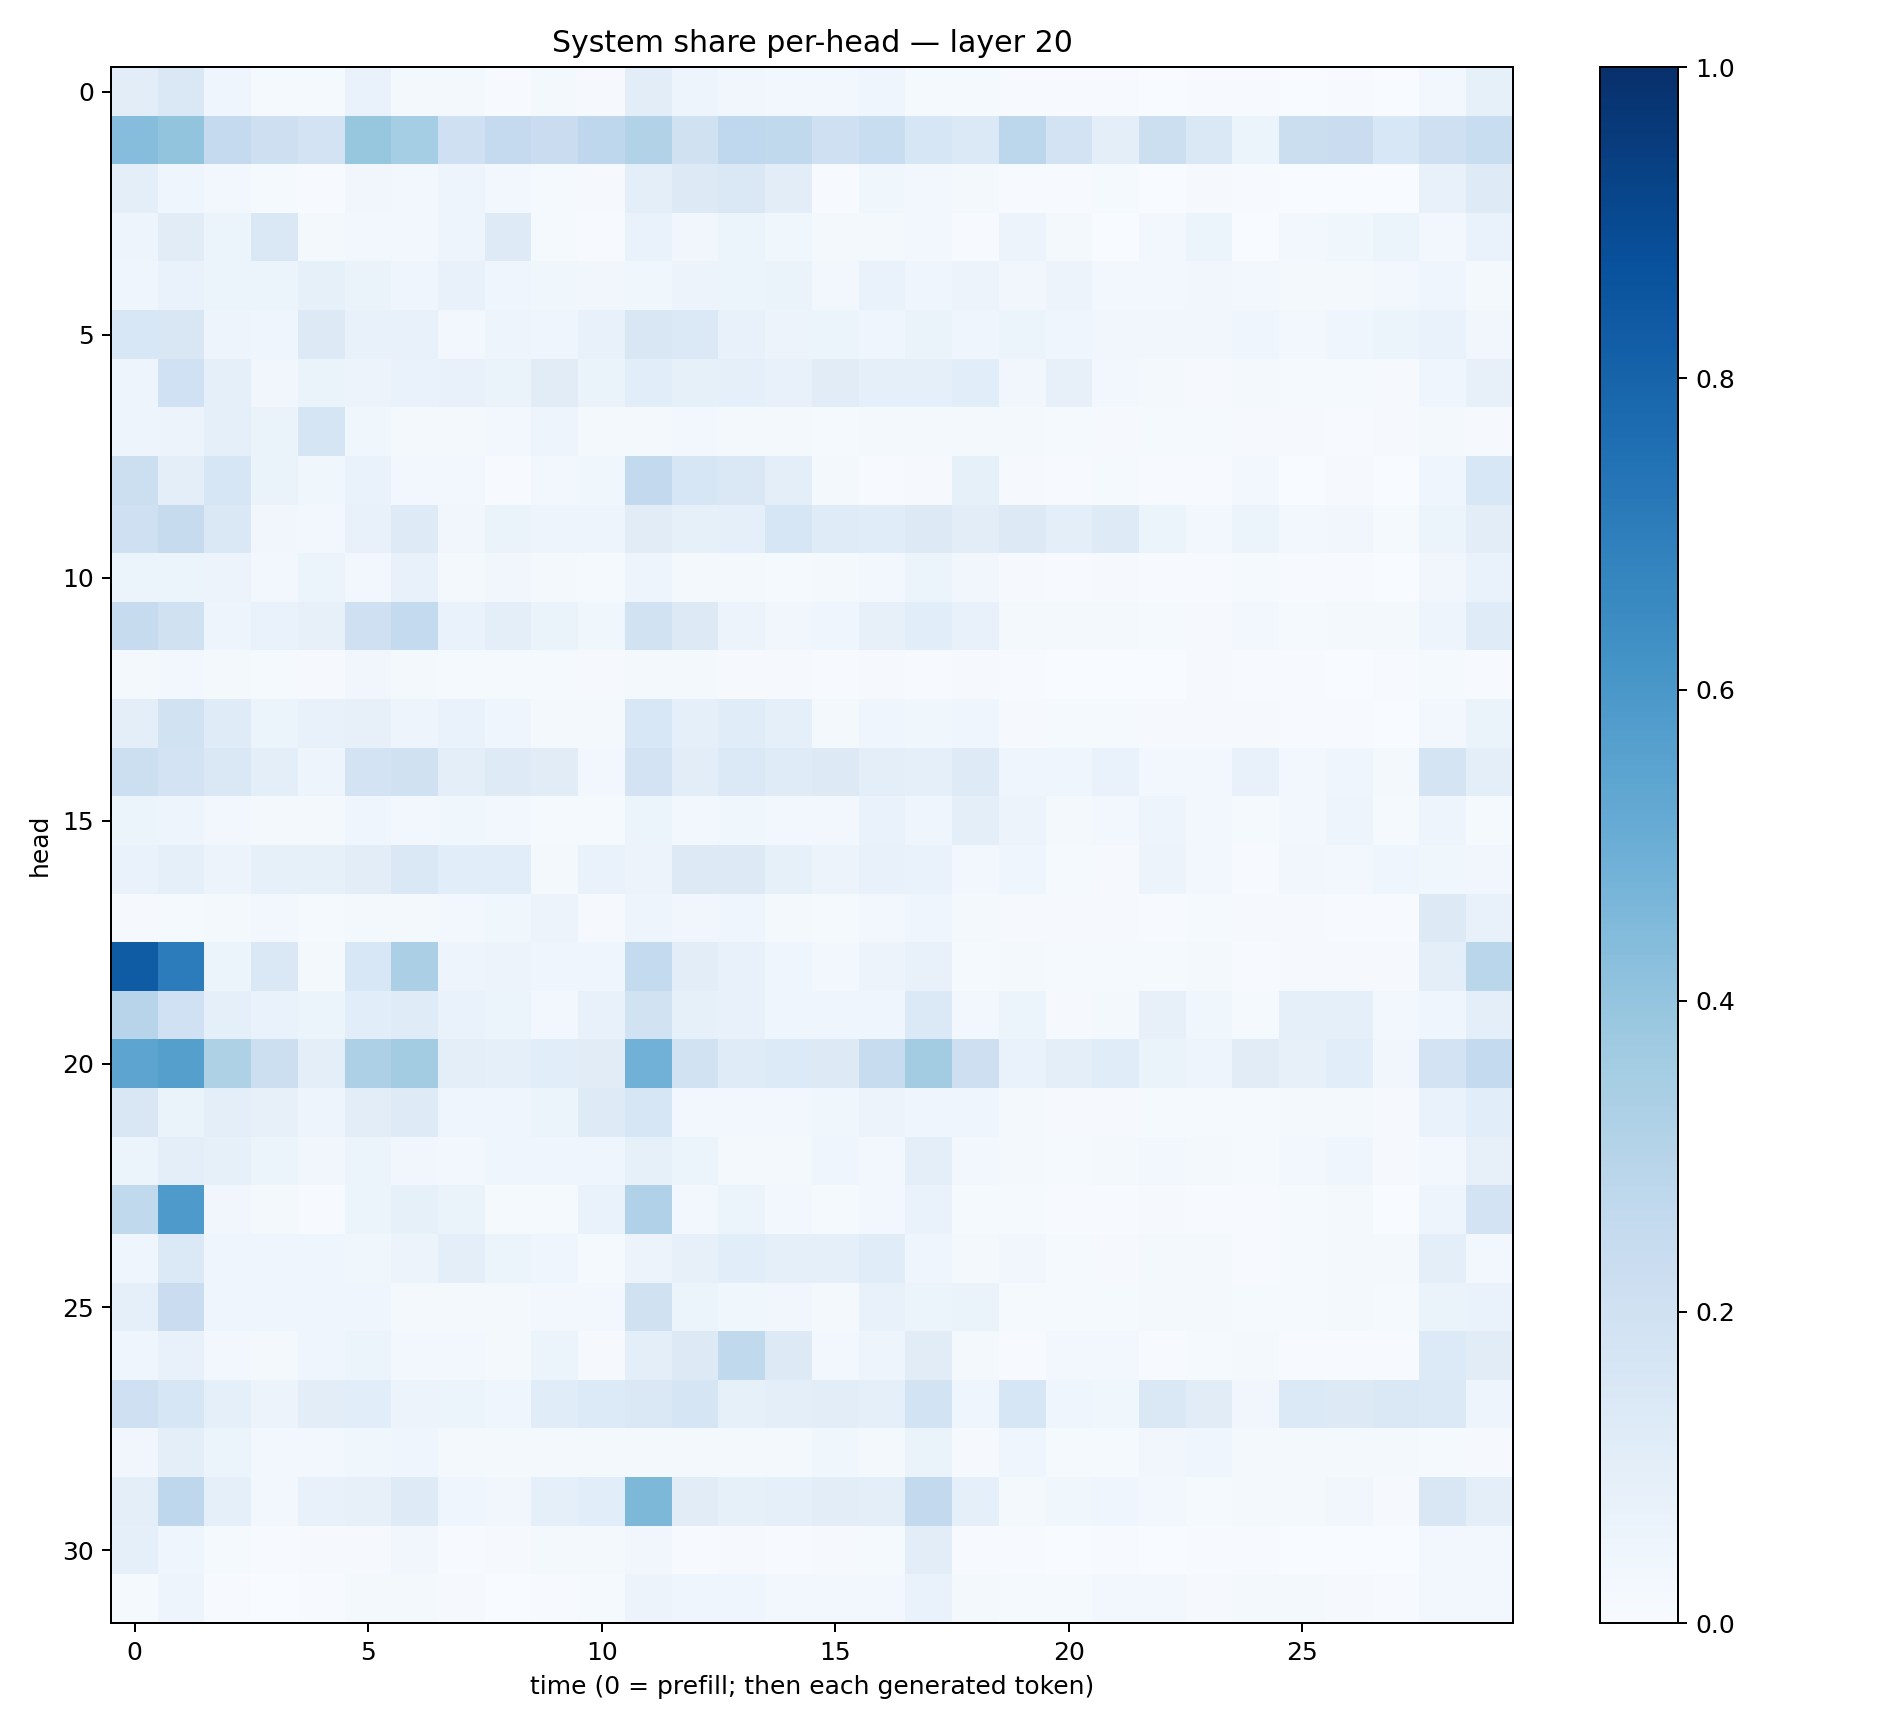

The data file committed next to this chart (first rows):
0.105014995, 0.14584881, 0.045161925, 0.012488443, 0.013876117, 0.06737878, 0.018710326, 0.01676924, 0.0061324313, 0.017064279, 0.011716826, 0.10290895, 0.050236654, 0.033109594, 0.029085038, 0.025481623, 0.041645713, 0.014633981, 0.013419897, 0.0044628577, 0.005336804, 0.0047919257, 0.0022952748, 0.0053578964
0.4315, 0.402, 0.2519, 0.2135, 0.1827, 0.3925, 0.3523, 0.2091, 0.252, 0.2297, 0.2772, 0.3089, 0.197, 0.2685, 0.2641, 0.2037, 0.2306, 0.1633, 0.1385, 0.2782, 0.1828, 0.09886, 0.2173, 0.1409
0.09613, 0.04566, 0.03004, 0.01244, 0.006136, 0.03381, 0.02984, 0.04911, 0.02438, 0.0122, 0.01041, 0.09973, 0.1256, 0.1426, 0.1029, 0.004923, 0.03706, 0.02626, 0.02265, 0.004647, 0.005196, 0.01217, 0.00251, 0.008042
0.04807, 0.1127, 0.0621, 0.1466, 0.01838, 0.02497, 0.02813, 0.04946, 0.1237, 0.01478, 0.007152, 0.0691, 0.03154, 0.05445, 0.03901, 0.01647, 0.02232, 0.03123, 0.004566, 0.05772, 0.01732, 0.001956, 0.02934, 0.05407
0.03954, 0.06933, 0.05388, 0.05301, 0.08453, 0.06641, 0.04389, 0.07078, 0.04448, 0.03654, 0.03195, 0.03815, 0.0567, 0.061, 0.0634, 0.02811, 0.06958, 0.04182, 0.05724, 0.03361, 0.05742, 0.02783, 0.03041, 0.03331
0.1538, 0.1486, 0.05001, 0.0453, 0.131, 0.07545, 0.07265, 0.0304, 0.04843, 0.04587, 0.07667, 0.1494, 0.1392, 0.07199, 0.05599, 0.06226, 0.04173, 0.06557, 0.04377, 0.05086, 0.04196, 0.03339, 0.0351, 0.03431
0.04925, 0.2004, 0.09055, 0.03264, 0.06403, 0.05481, 0.06785, 0.07062, 0.06312, 0.1108, 0.06612, 0.107, 0.08503, 0.093, 0.07711, 0.1109, 0.09255, 0.08933, 0.1058, 0.03176, 0.07875, 0.02965, 0.01765, 0.01139
0.04914, 0.0556, 0.09277, 0.0654, 0.167, 0.03521, 0.01768, 0.01942, 0.024, 0.04772, 0.01697, 0.02068, 0.02651, 0.02247, 0.01873, 0.01544, 0.02104, 0.01614, 0.01951, 0.01633, 0.01253, 0.01153, 0.01305, 0.01373
0.2149, 0.09681, 0.1593, 0.06427, 0.03897, 0.06805, 0.03096, 0.024, 0.006593, 0.02686, 0.0361, 0.2593, 0.1626, 0.141, 0.1015, 0.01803, 0.005823, 0.0084, 0.08229, 0.01163, 0.007139, 0.01303, 0.004387, 0.00425
0.2061, 0.2457, 0.1431, 0.03177, 0.02792, 0.07326, 0.1248, 0.03251, 0.06495, 0.04856, 0.04971, 0.1121, 0.08556, 0.09201, 0.1626, 0.1185, 0.1168, 0.1306, 0.1029, 0.1296, 0.09748, 0.1229, 0.05089, 0.02968
0.05372, 0.0533, 0.05774, 0.0266, 0.05459, 0.02598, 0.07718, 0.02071, 0.03143, 0.0174, 0.01365, 0.04729, 0.01939, 0.01811, 0.01483, 0.02006, 0.02938, 0.05373, 0.03512, 0.009649, 0.005679, 0.01065, 0.007047, 0.006581
0.2431, 0.1986, 0.04704, 0.06837, 0.07835, 0.2076, 0.2553, 0.06649, 0.09742, 0.0656, 0.03736, 0.1942, 0.1257, 0.05841, 0.0351, 0.04602, 0.07977, 0.1057, 0.07707, 0.01822, 0.02066, 0.02305, 0.01544, 0.01099
0.01998, 0.03054, 0.02217, 0.01392, 0.008808, 0.03216, 0.01676, 0.01399, 0.01458, 0.01465, 0.009294, 0.01836, 0.01616, 0.01082, 0.009266, 0.005712, 0.008273, 0.007686, 0.008149, 0.006136, 0.003525, 0.003191, 0.003811, 0.009331
0.1011, 0.1943, 0.1184, 0.06182, 0.07194, 0.0819, 0.04812, 0.06676, 0.04018, 0.01801, 0.02343, 0.1541, 0.08836, 0.1147, 0.08725, 0.02112, 0.04634, 0.03877, 0.04552, 0.008141, 0.01226, 0.01469, 0.008246, 0.008499
0.2158, 0.1802, 0.1431, 0.09783, 0.04912, 0.1806, 0.1974, 0.09741, 0.1217, 0.1098, 0.03114, 0.1814, 0.1053, 0.1386, 0.1185, 0.125, 0.09932, 0.09009, 0.1248, 0.04401, 0.04545, 0.06781, 0.03121, 0.02857
0.05174, 0.04756, 0.03104, 0.01959, 0.02117, 0.04352, 0.03041, 0.03629, 0.03031, 0.01448, 0.01455, 0.05434, 0.02801, 0.03878, 0.02909, 0.0301, 0.06976, 0.04447, 0.09783, 0.05842, 0.01757, 0.02787, 0.04925, 0.0254
0.06774, 0.08826, 0.05471, 0.08486, 0.08448, 0.103, 0.1408, 0.1076, 0.1091, 0.01746, 0.06733, 0.05811, 0.1297, 0.1306, 0.0842, 0.05796, 0.07733, 0.069, 0.02449, 0.04645, 0.01206, 0.008502, 0.05771, 0.03044
0.009466, 0.01387, 0.01678, 0.02918, 0.01261, 0.01896, 0.01614, 0.02602, 0.03703, 0.05664, 0.01095, 0.05059, 0.03312, 0.04302, 0.0194, 0.01242, 0.02574, 0.04003, 0.01962, 0.01157, 0.008383, 0.01061, 0.006171, 0.01235
0.8284, 0.7041, 0.05302, 0.1409, 0.01602, 0.1561, 0.3354, 0.04925, 0.05729, 0.04401, 0.04437, 0.2546, 0.1045, 0.07264, 0.04502, 0.03034, 0.05651, 0.07772, 0.01516, 0.0195, 0.01189, 0.01476, 0.01242, 0.02269
0.2962, 0.203, 0.09091, 0.06896, 0.06035, 0.1066, 0.1194, 0.06691, 0.06002, 0.02956, 0.07328, 0.1941, 0.08482, 0.07457, 0.04133, 0.04163, 0.03914, 0.1387, 0.02714, 0.06006, 0.01102, 0.01633, 0.08008, 0.03842
0.5392, 0.5653, 0.323, 0.2167, 0.09801, 0.326, 0.3565, 0.1008, 0.08793, 0.1066, 0.1129, 0.4812, 0.1885, 0.1178, 0.134, 0.1316, 0.2391, 0.3573, 0.2117, 0.0694, 0.09742, 0.1146, 0.06355, 0.04759
0.1497, 0.06479, 0.09559, 0.07873, 0.05005, 0.1045, 0.1234, 0.04311, 0.04539, 0.05088, 0.1214, 0.159, 0.02853, 0.02698, 0.02793, 0.03534, 0.05474, 0.04529, 0.04074, 0.01735, 0.01037, 0.01002, 0.01262, 0.01385
0.05118, 0.1012, 0.08415, 0.05217, 0.03189, 0.05451, 0.03445, 0.02838, 0.04398, 0.04189, 0.04307, 0.0834, 0.05384, 0.02125, 0.01862, 0.04022, 0.02804, 0.1006, 0.03119, 0.01579, 0.01338, 0.01599, 0.02779, 0.02108
0.265, 0.5879, 0.03278, 0.0169, 0.007673, 0.0514, 0.08317, 0.06364, 0.01433, 0.01315, 0.06723, 0.317, 0.02791, 0.05411, 0.03036, 0.01409, 0.02501, 0.06992, 0.01196, 0.01412, 0.005814, 0.004986, 0.01088, 0.007023
0.04022, 0.1391, 0.03955, 0.04153, 0.04249, 0.03642, 0.05778, 0.09428, 0.05897, 0.04503, 0.01367, 0.05783, 0.08143, 0.1078, 0.09295, 0.08775, 0.117, 0.04378, 0.01814, 0.0342, 0.01238, 0.01001, 0.01998, 0.02036
0.0907, 0.2276, 0.041, 0.04277, 0.04216, 0.04284, 0.02031, 0.02146, 0.01606, 0.0268, 0.02763, 0.198, 0.05997, 0.03896, 0.0316, 0.01949, 0.07772, 0.05955, 0.06565, 0.01267, 0.01407, 0.01409, 0.01599, 0.01593
0.04643, 0.07321, 0.02536, 0.01699, 0.04312, 0.05289, 0.02985, 0.02486, 0.01999, 0.06008, 0.008732, 0.09456, 0.1299, 0.2629, 0.1288, 0.02385, 0.04933, 0.1101, 0.02163, 0.004725, 0.02789, 0.02529, 0.004937, 0.01182
0.2096, 0.1626, 0.08628, 0.05634, 0.105, 0.106, 0.05589, 0.05886, 0.04277, 0.1154, 0.1345, 0.1476, 0.1644, 0.0858, 0.09959, 0.105, 0.08884, 0.1844, 0.04502, 0.1602, 0.04019, 0.03628, 0.1411, 0.1101
0.0335, 0.09424, 0.05233, 0.02461, 0.02387, 0.03811, 0.04602, 0.01835, 0.02161, 0.01617, 0.02239, 0.0211, 0.01859, 0.01841, 0.01959, 0.03579, 0.02179, 0.06617, 0.008232, 0.04131, 0.01264, 0.01245, 0.03395, 0.04009
0.09831, 0.2749, 0.09111, 0.02921, 0.07559, 0.0789, 0.1217, 0.04638, 0.03475, 0.08829, 0.1093, 0.4565, 0.1097, 0.08322, 0.09115, 0.1021, 0.09939, 0.2592, 0.08893, 0.01983, 0.03888, 0.04074, 0.02962, 0.0147
0.09112, 0.03981, 0.01193, 0.006328, 0.007935, 0.00833, 0.03149, 0.007579, 0.008034, 0.01712, 0.01677, 0.03299, 0.00665, 0.00867, 0.005744, 0.01065, 0.01408, 0.103, 0.005616, 0.005303, 0.003299, 0.005033, 0.003106, 0.004371
0.01402, 0.04961, 0.006904, 0.002154, 0.00737, 0.02189, 0.01839, 0.008184, 0.002454, 0.007284, 0.01451, 0.0578, 0.04385, 0.03917, 0.02965, 0.0262, 0.03058, 0.07015, 0.02, 0.01189, 0.01354, 0.02431, 0.02434, 0.0105
